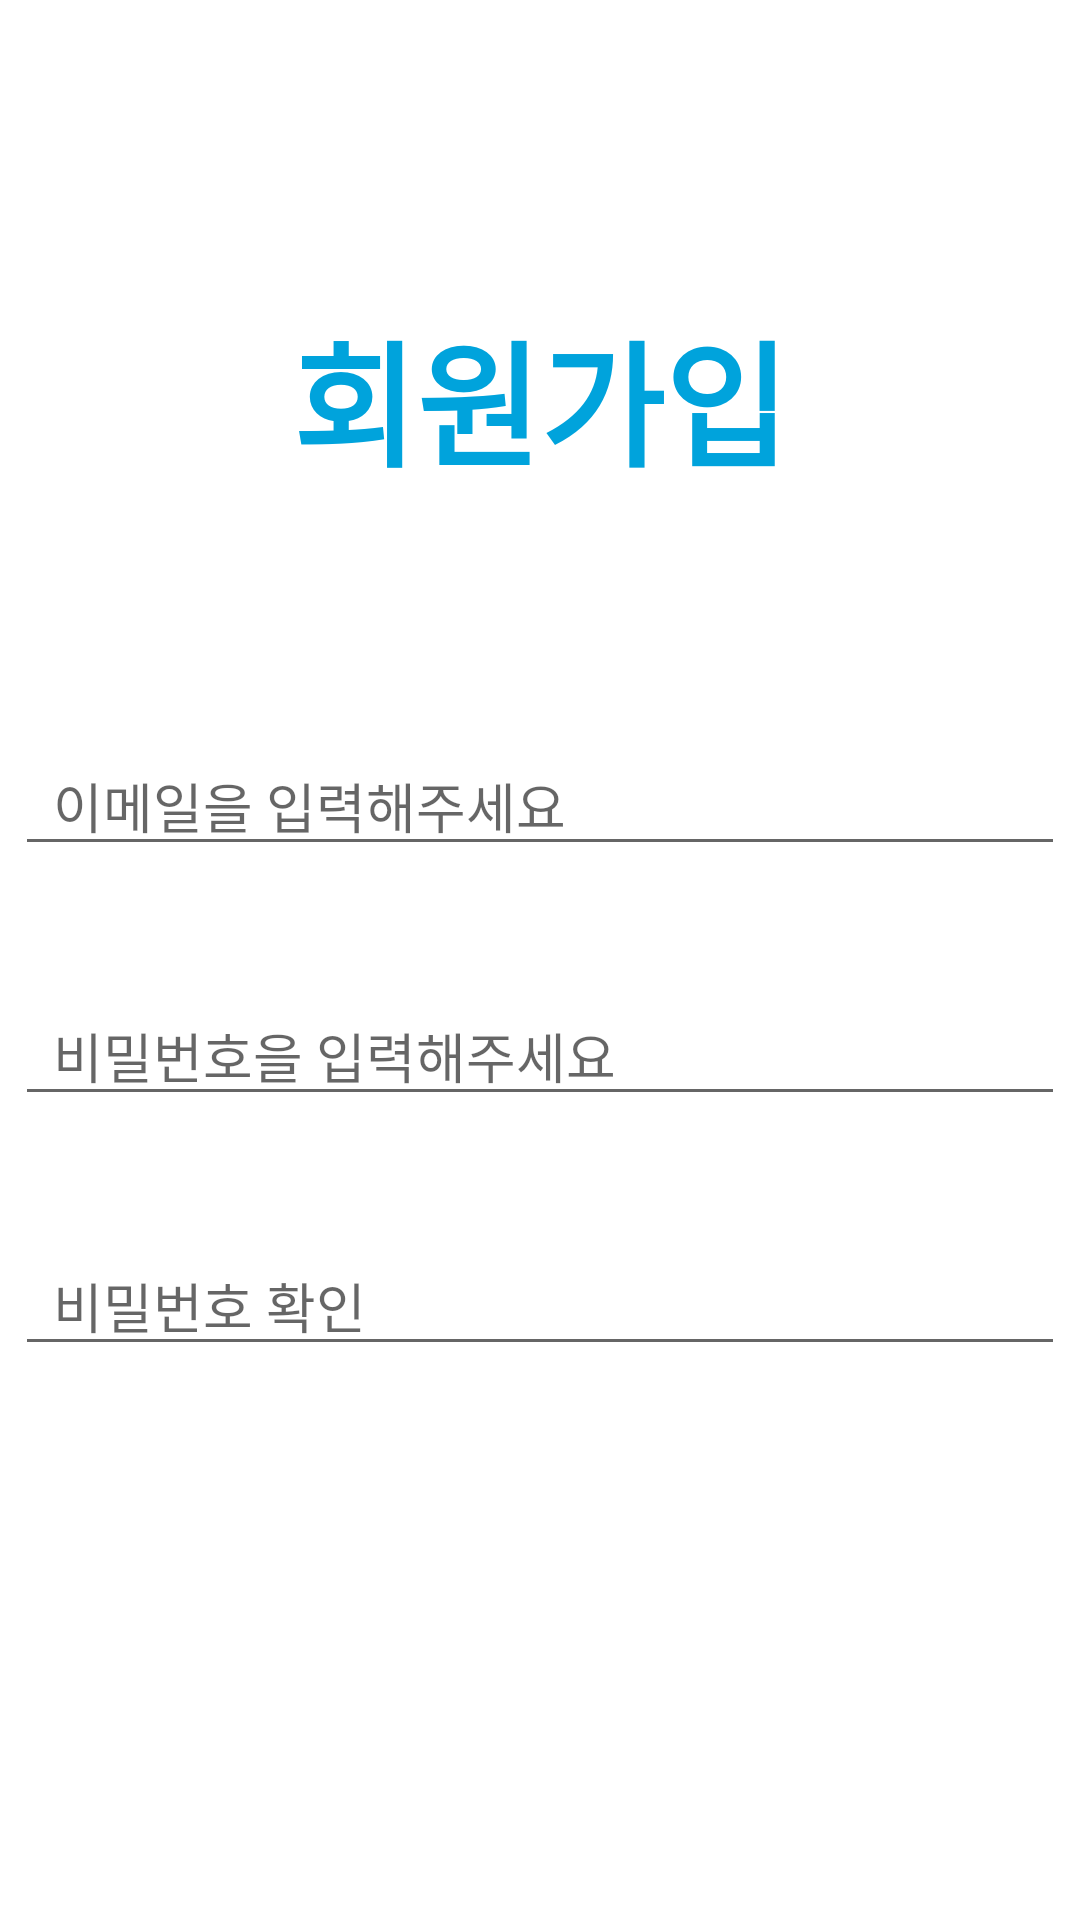

Produce the Android XML layout that renders to this screen, including the resource entries it uses.
<!-- AndroidManifest.xml: application theme Theme.PicKpop -->
<!-- res/layout/activity_join.xml -->
<?xml version="1.0" encoding="utf-8"?>
<LinearLayout
    xmlns:android="http://schemas.android.com/apk/res/android"
    xmlns:app="http://schemas.android.com/apk/res-auto"
    xmlns:tools="http://schemas.android.com/tools"
    android:id="@+id/main"
    android:layout_width="match_parent"
    android:layout_height="match_parent"
    tools:context=".JoinActivity"
    android:orientation="vertical"
    android:background="@color/white">

    <TextView
        android:layout_width="match_parent"
        android:layout_height="wrap_content"
        android:text="회원가입"
        android:textSize="45dp"
        android:textStyle="bold"
        android:textColor="#00A3DC"
        android:gravity="center"
        android:paddingTop="100dp"
        android:paddingBottom="80dp"/>

    <EditText
        android:id="@+id/emailArea"
        android:layout_width="350dp"
        android:layout_height="wrap_content"
        android:hint="  이메일을 입력해주세요"
        android:layout_gravity="center"
        android:layout_marginBottom="40dp"/>

    <EditText
        android:id="@+id/passwordArea"
        android:layout_width="350dp"
        android:layout_height="wrap_content"
        android:hint="  비밀번호을 입력해주세요"
        android:inputType="textPassword"
        android:layout_gravity="center"
        android:layout_marginBottom="40dp"/>

    <EditText
        android:id="@+id/passworchekdArea"
        android:layout_width="350dp"
        android:layout_height="wrap_content"
        android:hint="  비밀번호 확인"
        android:inputType="textPassword"
        android:layout_gravity="center"
        android:layout_marginBottom="100dp"/>

    <Button
        android:id="@+id/joinBtn"
        android:layout_width="150dp"
        android:layout_height="wrap_content"
        android:text="회원 가입 하기"
        android:textColor="@color/white"
        android:textStyle="bold"
        android:layout_gravity="right"
        android:background="#00A3DC"
        android:layout_marginRight="50dp"
        android:layout_marginBottom="100dp"/>


</LinearLayout>
<!-- resources referenced by this layout -->
<resources>
  <style name="Theme.PicKpop" parent="Base.Theme.PicKpop" />
  <style name="Base.Theme.PicKpop" parent="Theme.AppCompat.Light">
          
          
      </style>
  <!-- not gathered from this repository: default colours our renderer supplied (Android Studio template values) -->
  <color name="white">#FFFFFFFF</color>
</resources>
